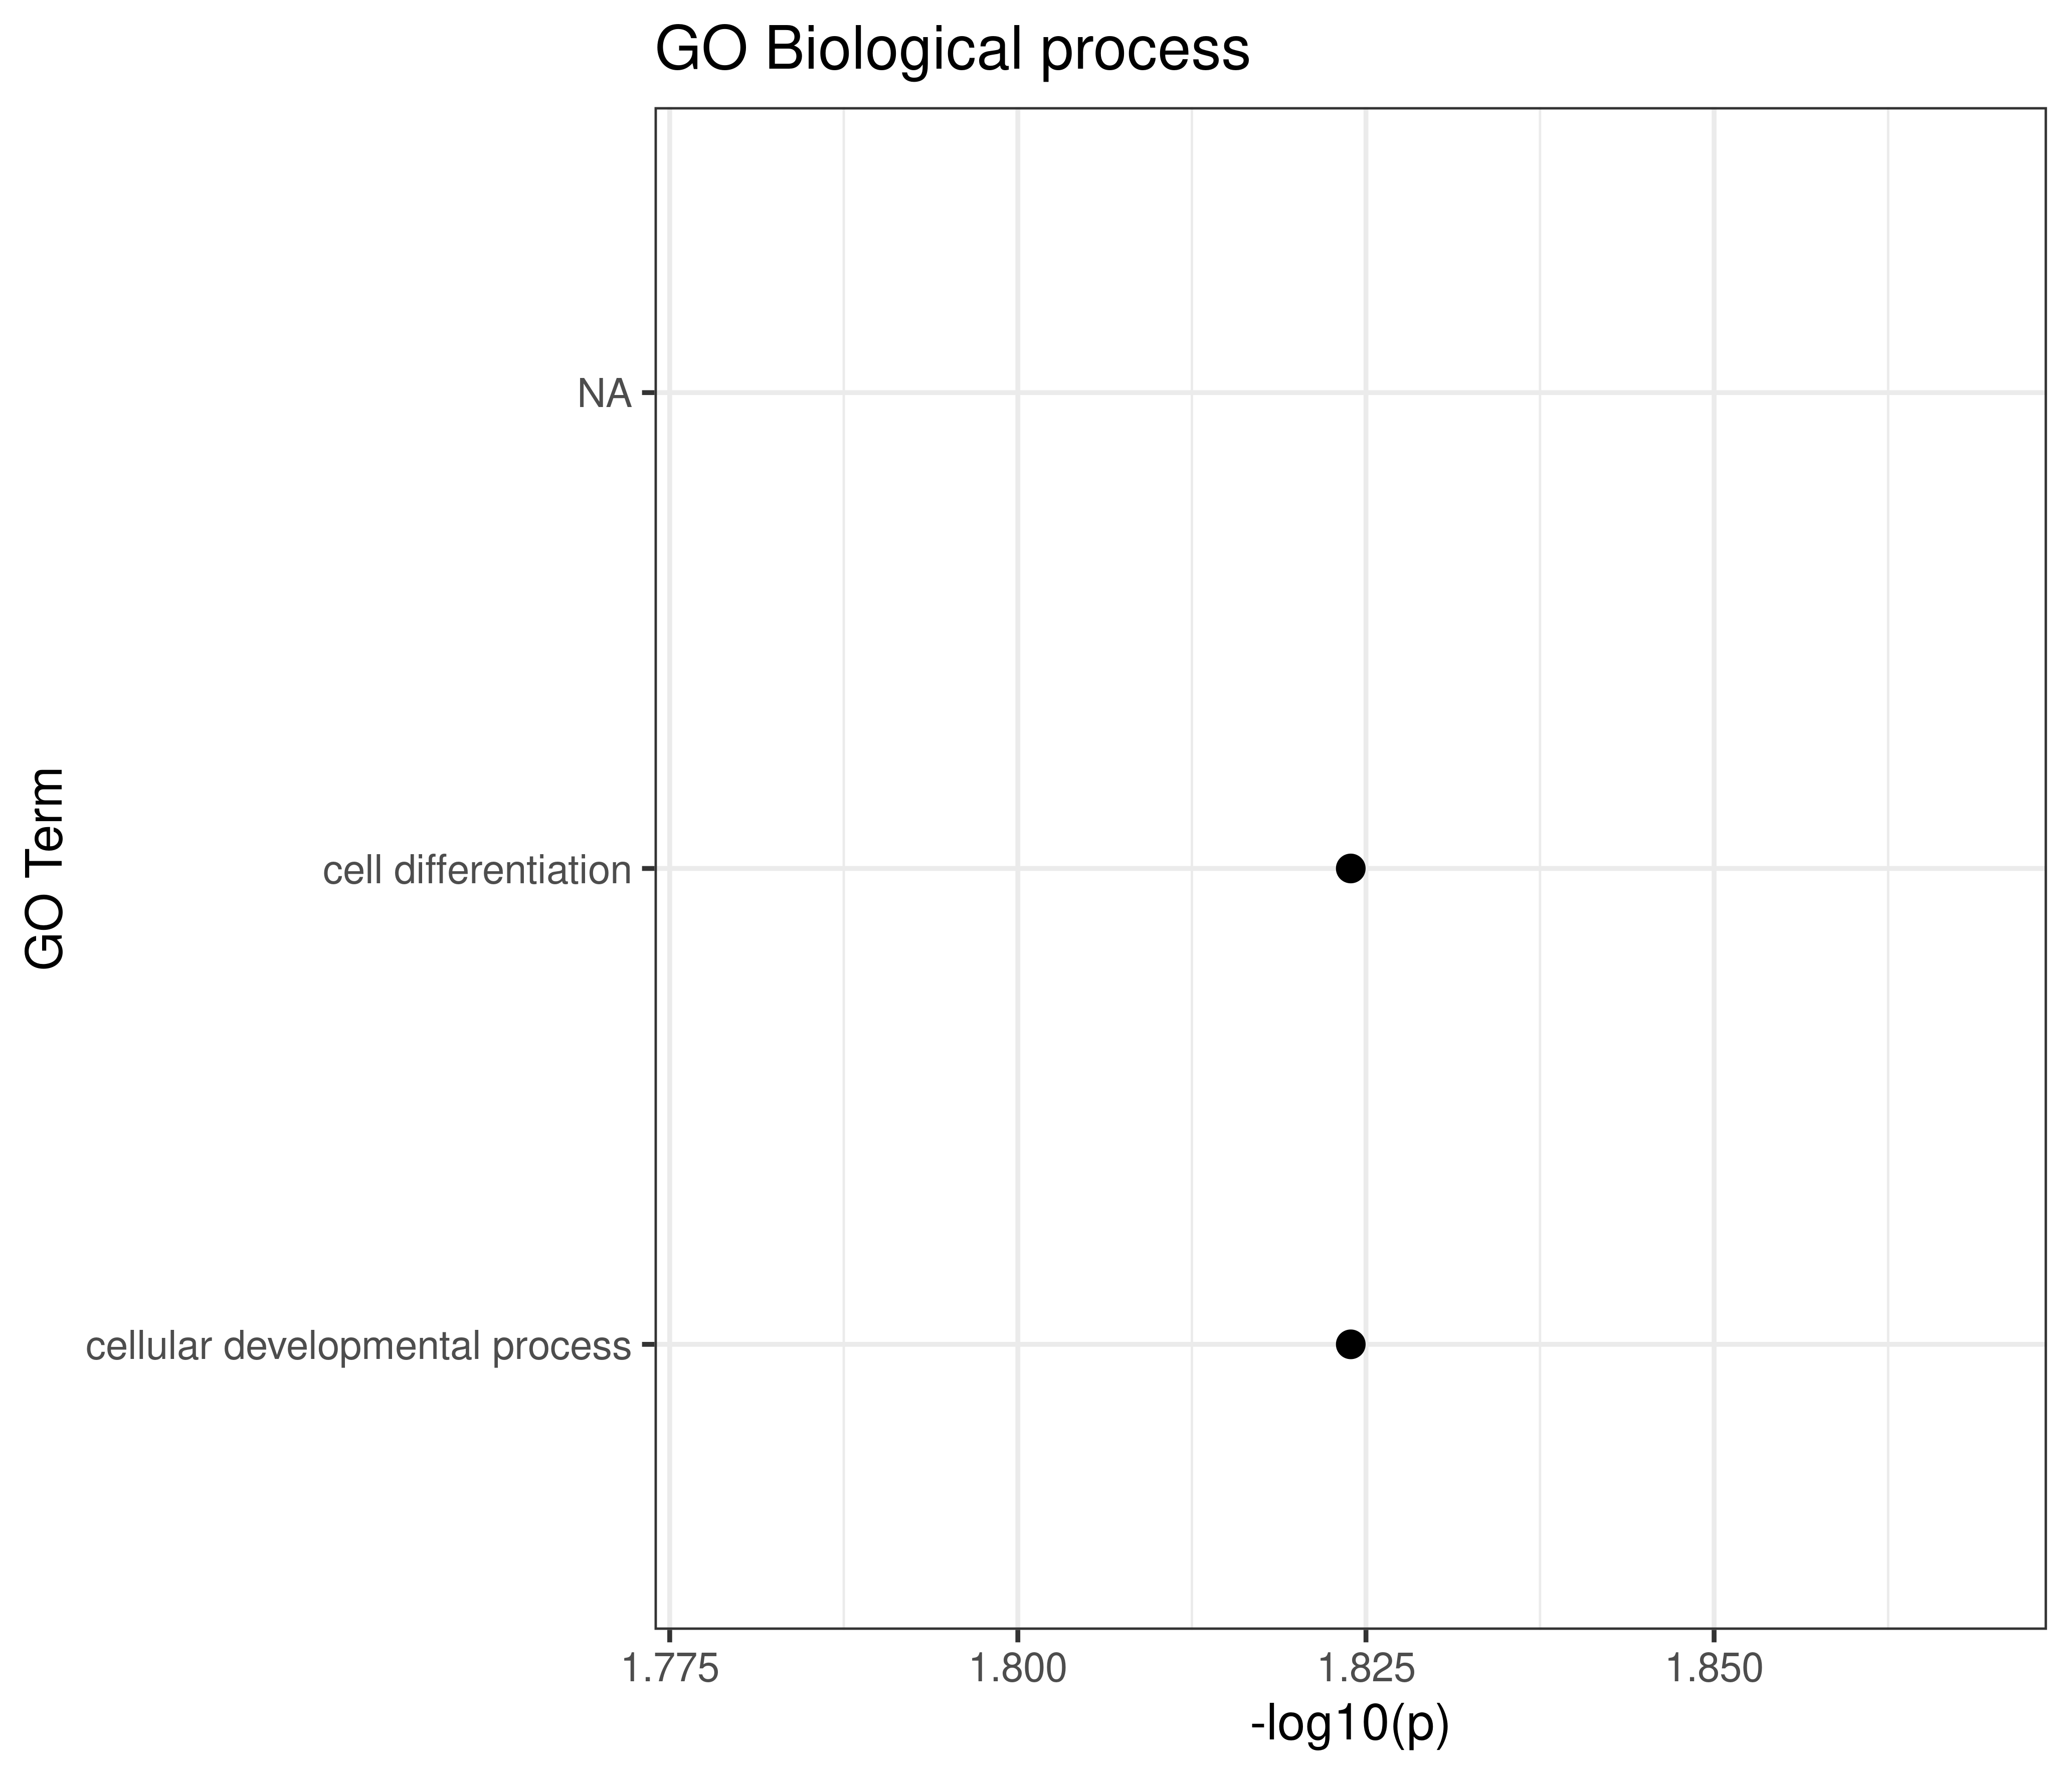

The table this chart was drawn from, first rows:
GO.ID, Term, Annotated, Significant, Expected, Classic, p.adj
GO:0030154, cell differentiation, 5, 1, 0.01, 0.015, 0.015
GO:0048869, cellular developmental process, 5, 1, 0.01, 0.015, 0.015
